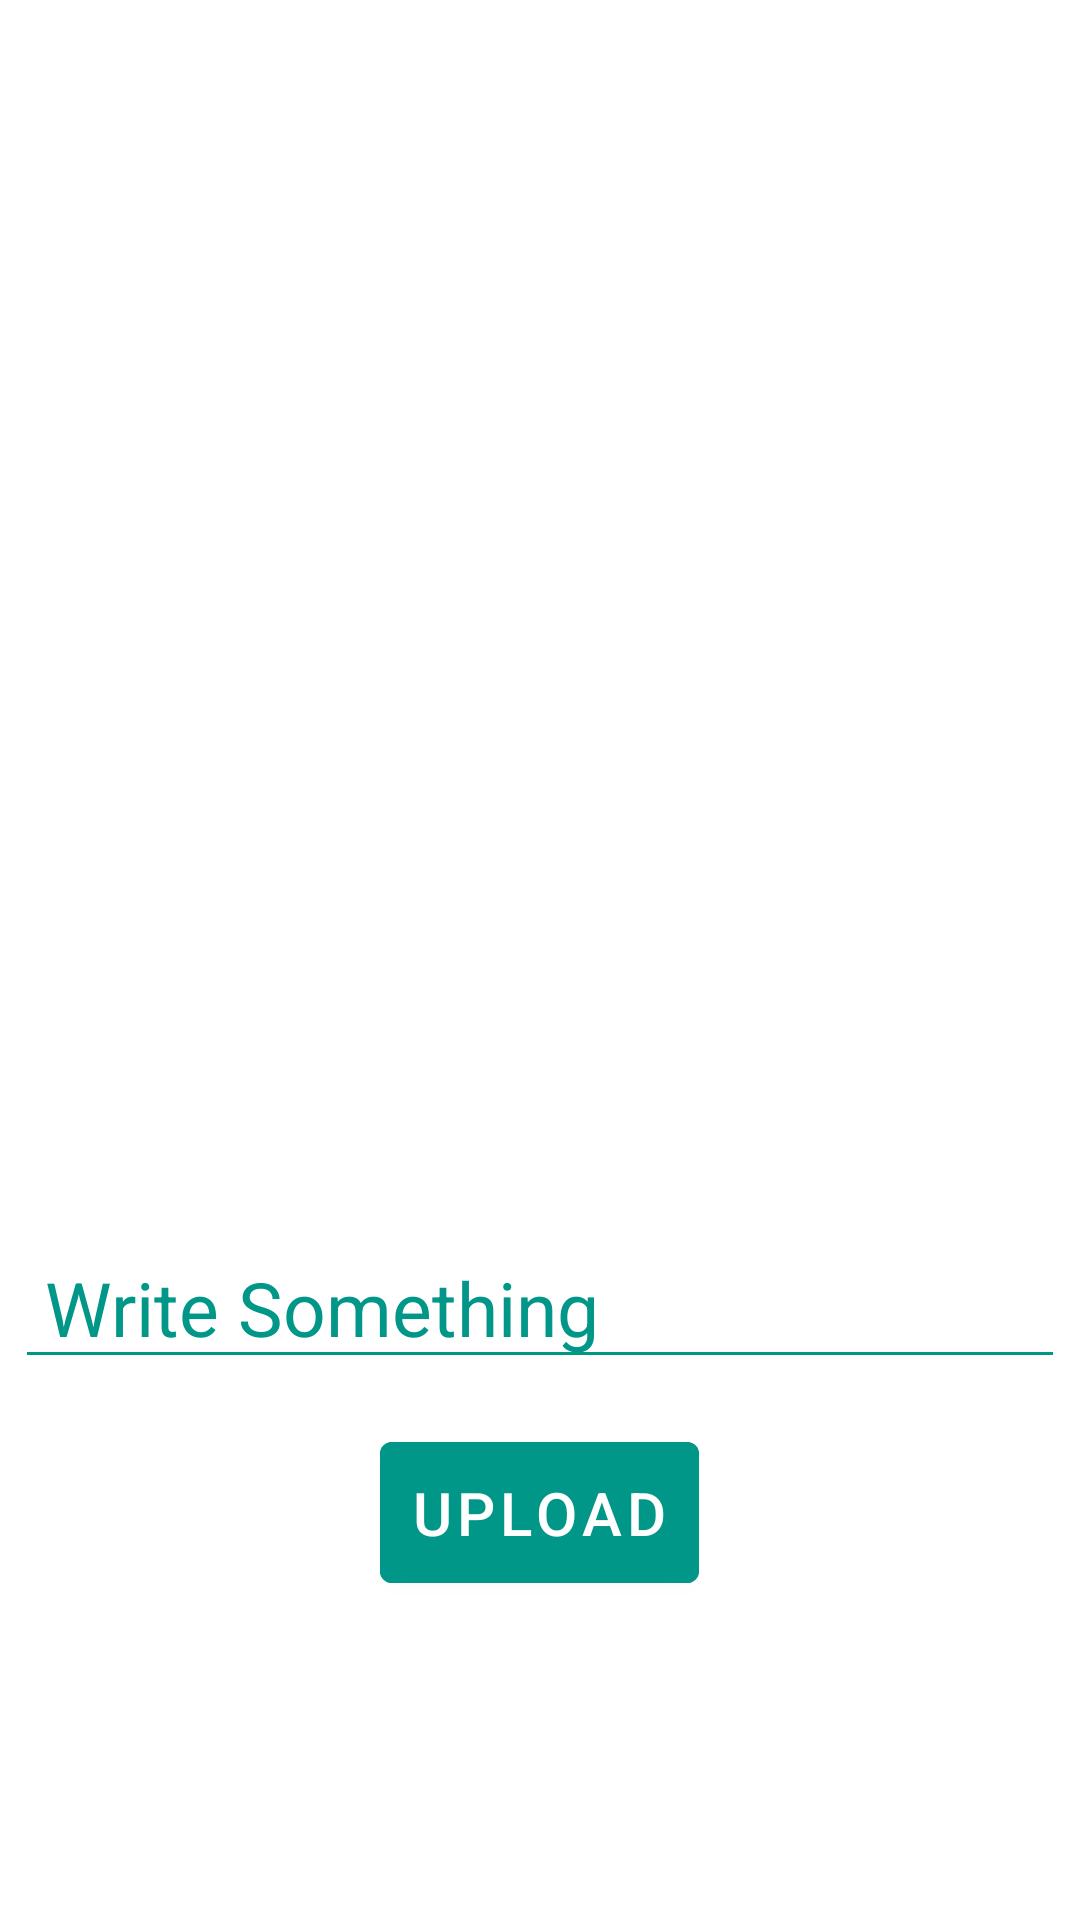

Write the Android layout XML for this screen, with the resource values it uses.
<!-- AndroidManifest.xml: application theme Theme.SocialConnect -->
<!-- res/layout/activity_story.xml -->
<?xml version="1.0" encoding="utf-8"?>
<LinearLayout xmlns:android="http://schemas.android.com/apk/res/android"
    xmlns:app="http://schemas.android.com/apk/res-auto"
    xmlns:tools="http://schemas.android.com/tools"
    android:layout_width="match_parent"
    android:layout_height="match_parent"
    android:orientation="vertical"
    tools:context=".StoryActivity">
    <ImageView
        android:layout_width="match_parent"
        android:layout_height="400dp"
        android:scaleType="fitCenter"
        android:id="@+id/iv_story"
        android:layout_margin="2dp"/>
    <EditText
        android:layout_width="match_parent"
        android:layout_height="wrap_content"
        android:hint="Write Something"
        android:textColor="@color/defaul"
        android:textColorHint="@color/defaul"
        android:textSize="25sp"
        android:backgroundTint="@color/defaul"
        android:layout_margin="5dp"
        android:id="@+id/et_story_up"
        android:paddingStart="10dp"/>
    <Button
        android:layout_width="wrap_content"
        android:layout_height="wrap_content"
        android:text="Upload"
        android:textSize="20sp"
        android:backgroundTint="@color/defaul"
        android:id="@+id/btn_story_upload"
        android:layout_margin="10dp"
        android:padding="10dp"
        android:layout_gravity="center"/>
    <ProgressBar
        android:layout_width="wrap_content"
        android:layout_height="wrap_content"
        android:id="@+id/pb_storyUp"
        android:visibility="invisible"
        android:layout_gravity="center"
        android:layout_marginTop="40dp"/>


</LinearLayout>
<!-- resources referenced by this layout -->
<resources>
  <color name="defaul">#009688</color>
  <style name="Theme.SocialConnect" parent="Theme.MaterialComponents.DayNight.NoActionBar">
          
          <item name="colorPrimary">@color/purple_500</item>
          <item name="colorPrimaryVariant">@color/purple_700</item>
          <item name="colorOnPrimary">@color/white</item>
          
          <item name="colorSecondary">@color/teal_200</item>
          <item name="colorSecondaryVariant">@color/teal_700</item>
          <item name="colorOnSecondary">@color/black</item>
          
          <item name="android:statusBarColor" tools:targetApi="l">#0FEBD6</item>
          
      </style>
  <color name="purple_500">#FF6200EE</color>
  <color name="purple_700">#FF3700B3</color>
  <color name="white">#FFFFFFFF</color>
  <color name="teal_200">#FF03DAC5</color>
  <color name="teal_700">#FF018786</color>
  <color name="black">#FF000000</color>
</resources>
